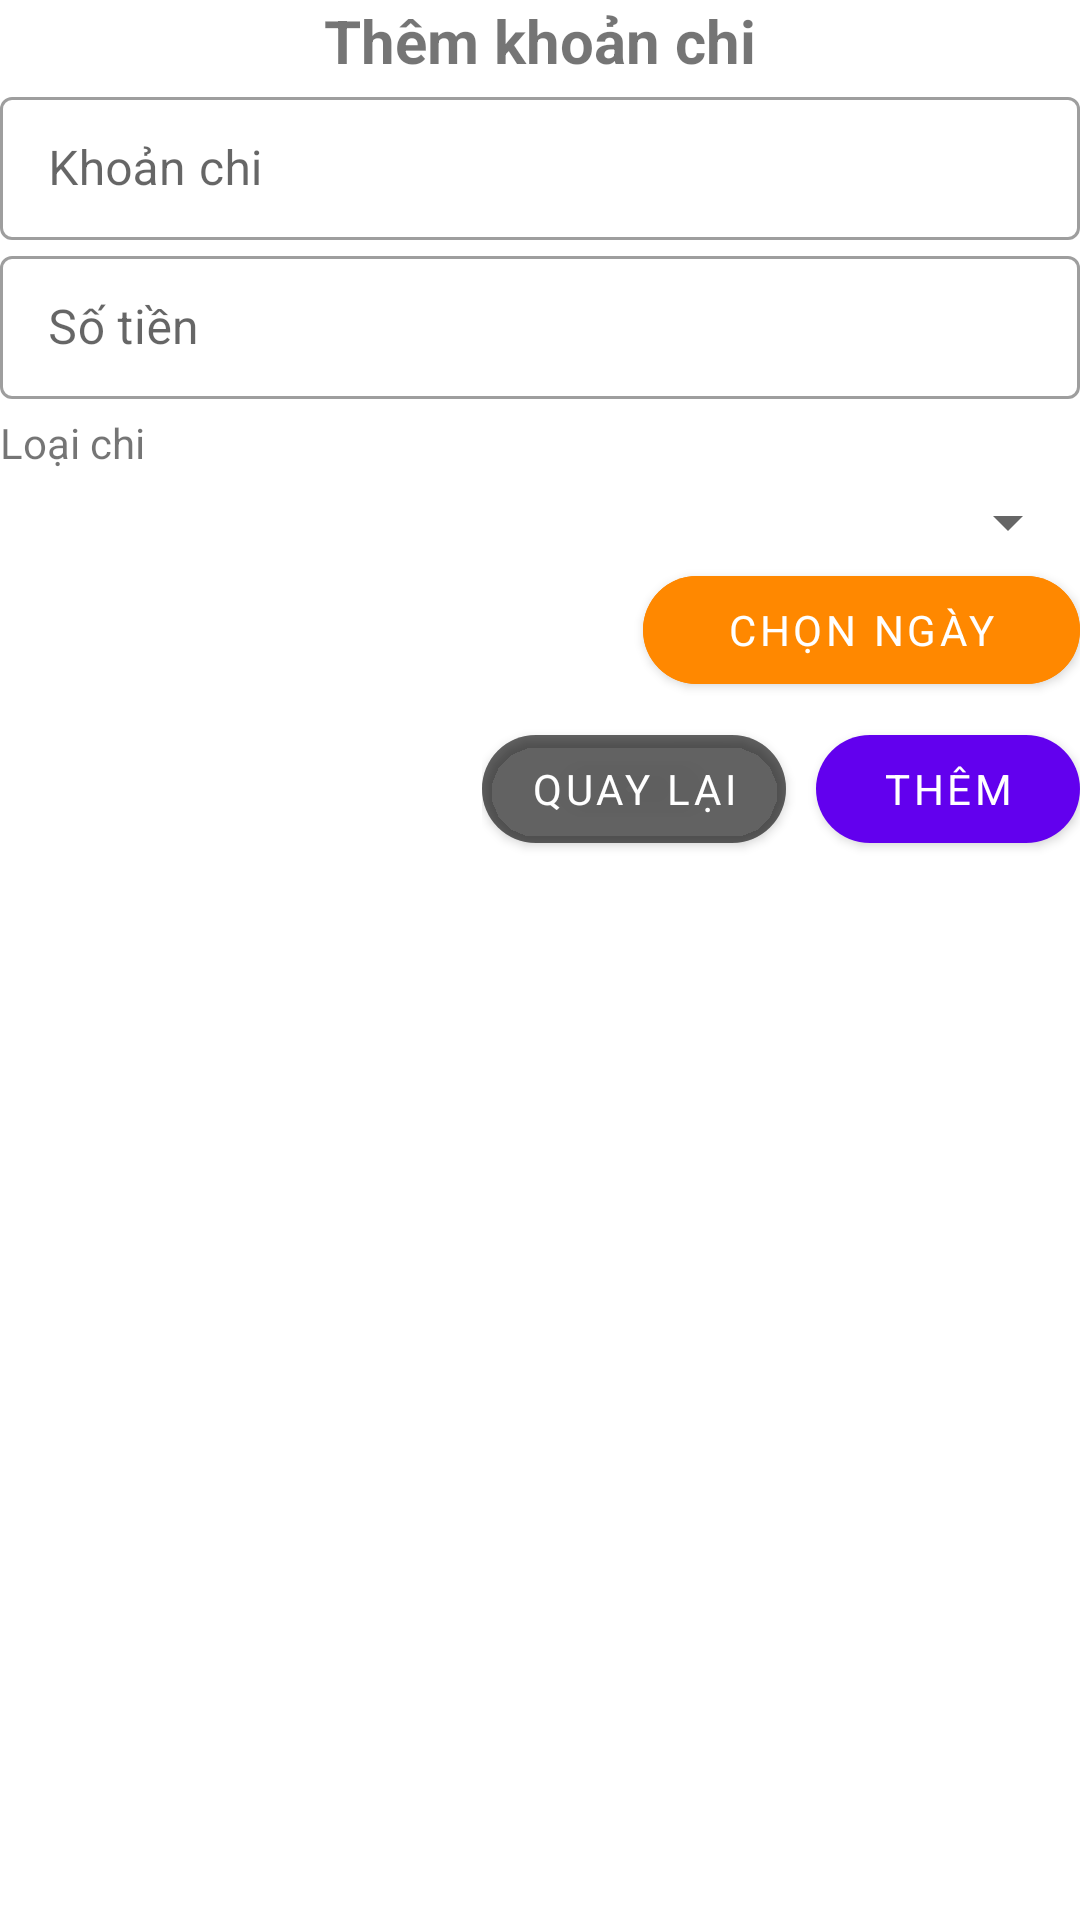

The Android layout XML behind this screen, and the referenced resources:
<!-- AndroidManifest.xml: application theme Theme.PH23876_Assignment -->
<!-- res/layout/layout_add_khoanchi_dialog.xml -->
<?xml version="1.0" encoding="utf-8"?>
<LinearLayout xmlns:android="http://schemas.android.com/apk/res/android"
    xmlns:app="http://schemas.android.com/apk/res-auto"
    android:layout_width="match_parent"
    android:layout_height="wrap_content"
    android:layout_margin="10dp"
    android:orientation="vertical">

    <TextView
        android:id="@+id/tv_add_khoanchi_dialog_title"
        android:layout_width="wrap_content"
        android:layout_height="wrap_content"
        android:layout_gravity="center"
        android:text="Thêm khoản chi"
        android:textSize="20sp"
        android:textStyle="bold" />

    <com.google.android.material.textfield.TextInputLayout
        android:id="@+id/til_khoanchi_name"
        style="@style/Widget.MaterialComponents.TextInputLayout.OutlinedBox.Dense"
        android:layout_width="match_parent"
        android:layout_height="wrap_content"
        app:helperTextTextColor="@android:color/holo_red_dark">

        <com.google.android.material.textfield.TextInputEditText
            android:id="@+id/edt_dialog_add_khoanchi"
            android:layout_width="match_parent"
            android:layout_height="wrap_content"
            android:hint="Khoản chi"
            android:lines="1" />
    </com.google.android.material.textfield.TextInputLayout>

    <com.google.android.material.textfield.TextInputLayout
        android:id="@+id/til_khoanchi_cost"
        style="@style/Widget.MaterialComponents.TextInputLayout.OutlinedBox.Dense"
        android:layout_width="match_parent"
        android:layout_height="wrap_content"
        app:helperTextTextColor="@android:color/holo_red_dark">

        <com.google.android.material.textfield.TextInputEditText
            android:id="@+id/edt_dialog_add_khoanchi_cost"
            android:layout_width="match_parent"
            android:layout_height="wrap_content"
            android:hint="Số tiền"
            android:inputType="number"
            android:lines="1" />
    </com.google.android.material.textfield.TextInputLayout>

    <TextView
        android:layout_width="match_parent"
        android:layout_height="wrap_content"
        android:layout_marginVertical="5dp"
        android:text="Loại chi" />

    <Spinner
        android:id="@+id/sn_loaichi"
        android:layout_width="match_parent"
        android:layout_height="wrap_content" />

    <LinearLayout
        android:layout_width="match_parent"
        android:layout_height="wrap_content"
        android:weightSum="10">

        <TextView
            android:id="@+id/tv_date_choose"
            android:layout_width="wrap_content"
            android:layout_height="wrap_content"
            android:layout_weight="9" />

        <com.google.android.material.button.MaterialButton
            android:id="@+id/btn_date_picker"
            android:layout_width="wrap_content"
            android:layout_height="wrap_content"
            android:layout_weight="1"
            android:backgroundTint="@android:color/holo_orange_dark"
            android:drawableLeft="@drawable/ic_outline_date_range_24"
            android:text="Chọn ngày"
            app:cornerRadius="50dp" />
    </LinearLayout>

    <LinearLayout
        android:layout_width="wrap_content"
        android:layout_height="wrap_content"
        android:layout_gravity="end"
        android:layout_marginTop="5dp">

        <com.google.android.material.button.MaterialButton
            android:id="@+id/btn_dialog_add_khoanchi_cancel"
            android:layout_width="wrap_content"
            android:layout_height="wrap_content"
            android:layout_marginEnd="10dp"
            android:backgroundTint="@color/material_on_surface_disabled"
            android:text="Quay lại"
            android:textColor="@color/white"
            app:cornerRadius="50dp" />

        <com.google.android.material.button.MaterialButton
            android:id="@+id/btn_dialog_add_khoanchi_submit"
            android:layout_width="wrap_content"
            android:layout_height="wrap_content"
            android:text="Thêm"
            app:cornerRadius="50dp" />
    </LinearLayout>

</LinearLayout>
<!-- resources referenced by this layout -->
<resources>
  <color name="white">#FFFFFFFF</color>
  <style name="Theme.PH23876_Assignment" parent="Theme.MaterialComponents.DayNight.NoActionBar">
          
          <item name="colorPrimary">@color/purple_500</item>
          <item name="colorPrimaryVariant">@color/purple_700</item>
          <item name="colorOnPrimary">@color/white</item>
          
          <item name="colorSecondary">@color/teal_200</item>
          <item name="colorSecondaryVariant">@color/teal_700</item>
          <item name="colorOnSecondary">@color/black</item>
          
          <item name="android:statusBarColor" tools:targetApi="l">?attr/colorPrimaryVariant</item>
          
          <item name="fontFamily">@font/source_sans_pro_bold</item>
      </style>
  <color name="purple_500">#FF6200EE</color>
  <color name="purple_700">#FF3700B3</color>
  <color name="teal_200">#FF03DAC5</color>
  <color name="teal_700">#FF018786</color>
  <color name="black">#FF000000</color>
</resources>
